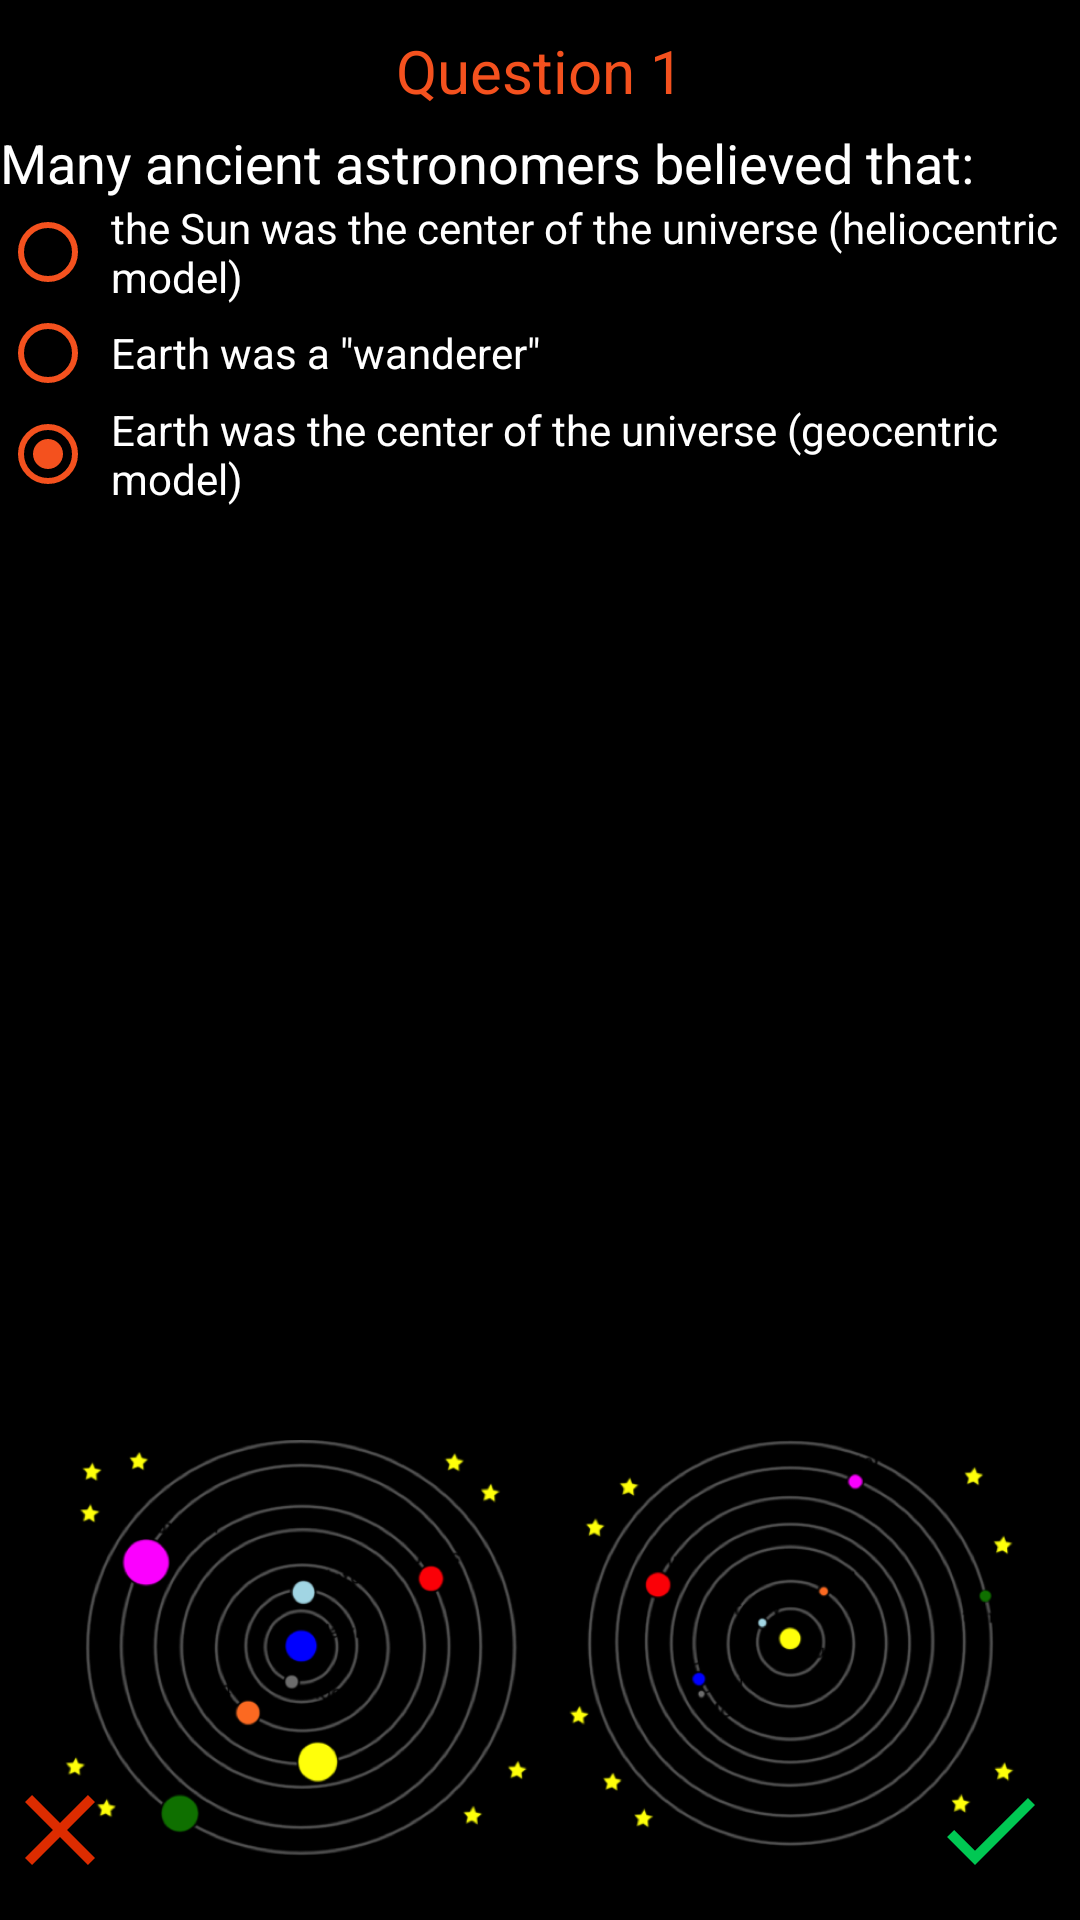

Here is an Android app screen rendered from its layout file. Give the layout XML and the strings, colors and styles it references.
<!-- AndroidManifest.xml: application theme AppTheme -->
<!-- res/layout/activity_discovery_and_exploration.xml -->
<?xml version="1.0" encoding="utf-8"?>
<FrameLayout xmlns:android="http://schemas.android.com/apk/res/android"
    xmlns:tools="http://schemas.android.com/tools"
    android:id="@+id/activity_discovery_and_exploration"
    style="@style/MatchParent"
    android:background="@color/black"
    tools:context="com.example.android.solarsystemquiz.DiscoveryAndExploration">

    <RelativeLayout style="@style/MatchParent">

        <ImageView
            style="@style/Image"
            android:src="@drawable/sunorbit" />

        <LinearLayout style="@style/VerticalLayout">

            <TextView
                style="@style/WrapContent.SansSerifOrange.QuestionTitle"
                android:layout_gravity="center_horizontal"
                android:text="@string/Q1" />

            <TextView
                style="@style/WrapContent.SansSerifWhite.QuestionText"
                android:text="@string/Question1" />

            <RadioGroup style="@style/VerticalLayout"
                android:id="@+id/firstQuestion">

                <RadioButton
                    android:id="@+id/oneA"
                    style="@style/WrapContent.RadioButton"
                    android:text="@string/OneA" />

                <RadioButton
                    android:id="@+id/oneB"
                    style="@style/WrapContent.RadioButton"
                    android:text="@string/OneB" />

                <RadioButton
                    android:id="@+id/oneC"
                    style="@style/WrapContent.RadioButton"
                    android:text="@string/OneC" />
            </RadioGroup>

        </LinearLayout>

        <ImageButton
            android:id="@+id/done"
            style="@style/WrapContent.CheckVector"
            android:onClick="startPlanetsSize" />


        <ImageButton
            android:id="@+id/cancel"
            style="@style/WrapContent.ClearVector"
            android:onClick="startMainActivity"/>
    </RelativeLayout>

</FrameLayout>
<!-- resources referenced by this layout -->
<resources>
  <color name="black">#000000</color>
  <string name="OneA">the Sun was the center of the universe (heliocentric model)</string>
  <string name="OneB">Earth was a \u0022wanderer\u0022</string>
  <string name="OneC">Earth was the center of the universe (geocentric model)</string>
  <string name="Q1">Question 1</string>
  <string name="Question1">Many ancient astronomers believed that:</string>
  <style name="Image">
          <item name="android:layout_width">400dp</item>
          <item name="android:layout_height">150dp</item>
          <item name="android:layout_centerHorizontal">@bool/layout_centerHorizontal</item>
          <item name="android:layout_alignParentBottom">@bool/layout_alignParentBottom</item>
          <item name="android:layout_marginBottom">@dimen/layout_marginBottom</item>
      </style>
  <style name="MatchParent">
          <item name="android:layout_width">match_parent</item>
          <item name="android:layout_height">match_parent</item>
      </style>
  <style name="VerticalLayout">
          <item name="android:layout_width">wrap_content</item>
          <item name="android:layout_height">wrap_content</item>
          <item name="android:layout_centerHorizontal">@bool/layout_centerHorizontal</item>
          <item name="android:orientation">vertical</item>
      </style>
  <style name="WrapContent.ClearVector">
          <item name="android:background">@drawable/ic_clear_black_24dp</item>
          <item name="android:layout_alignParentBottom">@bool/layout_alignParentBottom</item>
          <item name="android:layout_marginBottom">@dimen/layout_marginBottom</item>
          <item name="android:layout_marginRight">@dimen/layout_marginRight</item>
      </style>
  <style name="WrapContent.RadioButton">
          <item name="android:textAppearance">?android:textAppearanceSmall</item>
          <item name="android:buttonTint">@color/light_orange</item>
          <item name="android:textColor">@color/white</item>
          <item name="android:checked">true</item>
          <item name="android:paddingLeft">5dp</item>
      </style>
  <style name="WrapContent.SansSerifOrange.QuestionTitle">
          <item name="android:textSize">@dimen/textSizeTitle</item>
          <item name="android:layout_marginTop">@dimen/marginTopText</item>
          <item name="android:layout_marginBottom">@dimen/marginBottomText</item>
      </style>
  <style name="WrapContent.SansSerifWhite.QuestionText">
          <item name="android:textAppearance">?android:textAppearanceMedium</item>
          <item name="android:layout_marginRight">30dp</item>
      </style>
  <style name="AppTheme" parent="Theme.AppCompat.Light.NoActionBar">
          
          <item name="colorPrimary">@color/colorPrimary</item>
          <item name="colorPrimaryDark">@color/colorPrimaryDark</item>
          <item name="colorAccent">@color/colorAccent</item>
          <item name="android:statusBarColor">@android:color/black</item>
      </style>
      T
  <dimen name="layout_marginBottom">10dp</dimen>
  <!-- drawable ic_check_black_24dp (drawable) -->
  <vector xmlns:android="http://schemas.android.com/apk/res/android"
          android:width="40dp"
          android:height="40dp"
          android:viewportWidth="24.0"
          android:viewportHeight="24.0">
      <path
          android:fillColor="#00C853"
          android:pathData="M9,16.17L4.83,12l-1.42,1.41L9,19 21,7l-1.41,-1.41z"/>
  </vector>
  <dimen name="layout_marginRight">10dp</dimen>
  <color name="light_orange">#F4511E</color>
  <color name="white">#FFFFFF</color>
  <dimen name="textSizeTitle">20sp</dimen>
  <dimen name="marginTopText">10dp</dimen>
  <dimen name="marginBottomText">5dp</dimen>
  <color name="colorPrimary">#3F51B5</color>
  <color name="colorPrimaryDark">#303F9F</color>
  <color name="colorAccent">#FF4081</color>
</resources>
